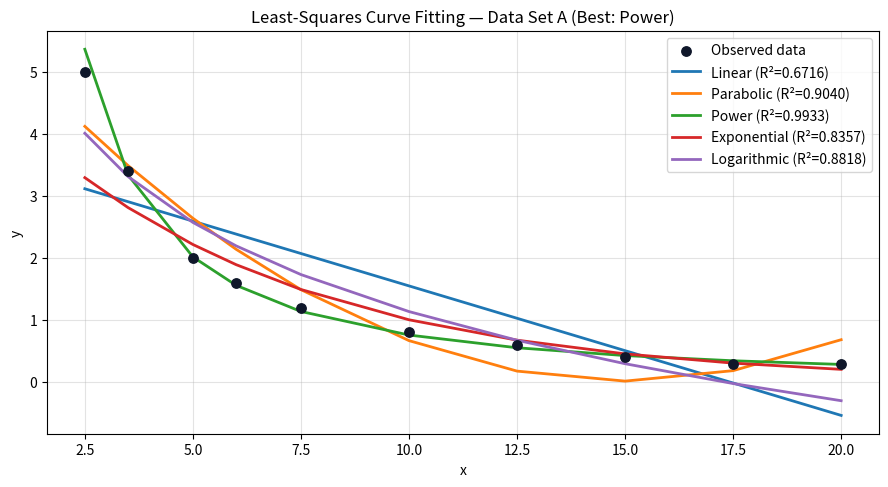
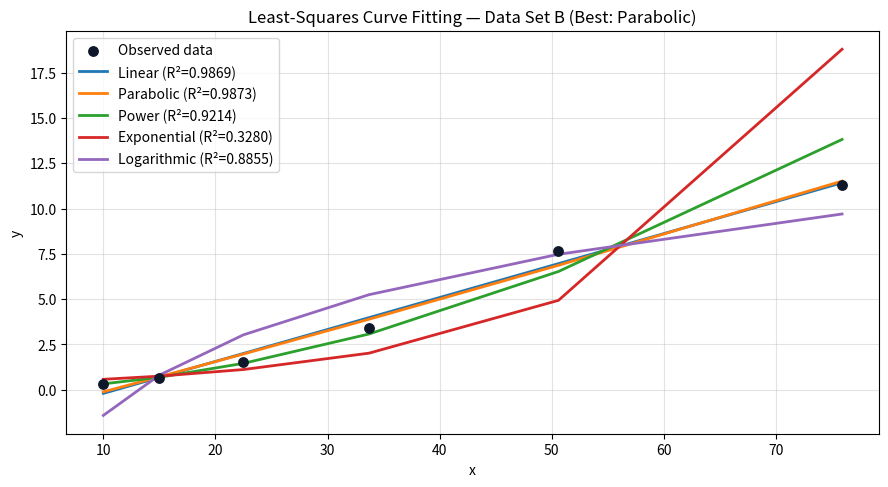
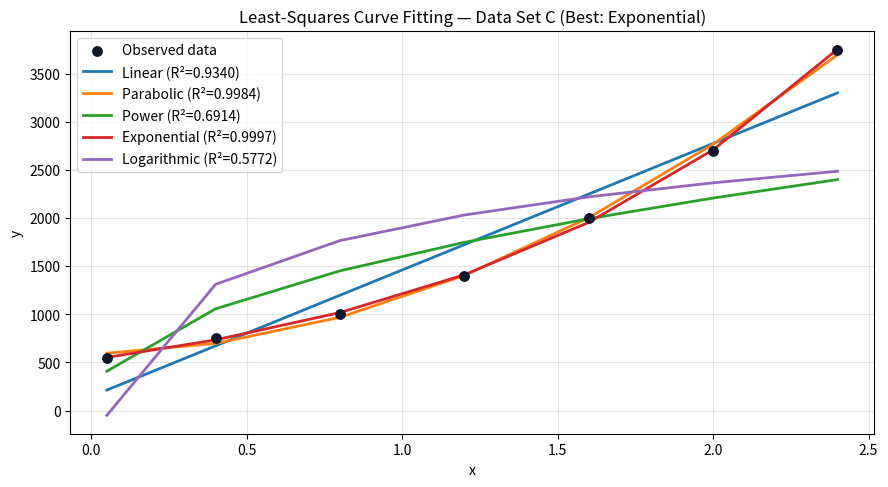

Reproduce these figures in Python, in order.
"""Least-squares curve fitting across 5 regression models with SSE and R^2 metrics."""

from __future__ import annotations

import argparse
from typing import Callable, Tuple

import numpy as np

ModelFn = Callable[[np.ndarray, np.ndarray], Tuple[np.ndarray, str]]


def _validate_xy(x: np.ndarray, y: np.ndarray) -> Tuple[np.ndarray, np.ndarray]:
    x_arr = np.asarray(x, dtype=float)
    y_arr = np.asarray(y, dtype=float)
    if x_arr.ndim != 1 or y_arr.ndim != 1 or len(x_arr) != len(y_arr):
        raise ValueError("x and y must be 1D arrays of equal length.")
    if len(x_arr) < 2:
        raise ValueError("At least 2 data points are required for curve fitting.")
    return x_arr, y_arr


def sse_and_r2(y: np.ndarray, y_hat: np.ndarray) -> Tuple[float, float]:
    """Compute Sum of Squared Errors (SSE) and coefficient of determination (R^2)."""
    y_arr = np.asarray(y, dtype=float)
    y_hat_arr = np.asarray(y_hat, dtype=float)
    if len(y_arr) != len(y_hat_arr) or len(y_arr) == 0:
        raise ValueError("y and y_hat must be non-empty arrays of equal length.")
    sse = float(np.sum((y_arr - y_hat_arr) ** 2))
    sst = float(np.sum((y_arr - np.mean(y_arr)) ** 2))
    if sst == 0.0:
        return sse, 1.0 if np.isclose(sse, 0.0) else 0.0
    r2 = 1.0 - sse / sst
    return sse, r2


def linear_model(x: np.ndarray, y: np.ndarray) -> Tuple[np.ndarray, str]:
    """Fit y = a + b*x."""
    x_arr, y_arr = _validate_xy(x, y)
    design = np.column_stack((np.ones(len(x_arr)), x_arr))
    a, b = np.linalg.lstsq(design, y_arr, rcond=None)[0]
    return a + b * x_arr, f"y = {a:.4f} + {b:.4f}x"


def parabolic_model(x: np.ndarray, y: np.ndarray) -> Tuple[np.ndarray, str]:
    """Fit y = a + b*x + c*x^2."""
    x_arr, y_arr = _validate_xy(x, y)
    if len(x_arr) < 3:
        raise ValueError("Parabolic model requires at least 3 data points.")
    design = np.column_stack((np.ones(len(x_arr)), x_arr, x_arr**2))
    a, b, c = np.linalg.lstsq(design, y_arr, rcond=None)[0]
    return a + b * x_arr + c * x_arr**2, f"y = {a:.4f} + {b:.4f}x + {c:.4f}x^2"


def power_model(x: np.ndarray, y: np.ndarray) -> Tuple[np.ndarray, str]:
    """Fit y = a * x^b via log-linearization (requires x > 0 and y > 0)."""
    x_arr, y_arr = _validate_xy(x, y)
    if np.any(x_arr <= 0) or np.any(y_arr <= 0):
        raise ValueError("Power model requires strictly positive x and y values.")
    design = np.column_stack((np.ones(len(x_arr)), np.log(x_arr)))
    ln_a, b = np.linalg.lstsq(design, np.log(y_arr), rcond=None)[0]
    a = float(np.exp(ln_a))
    return a * x_arr**b, f"y = {a:.4f} * x^{b:.4f}"


def exponential_model(x: np.ndarray, y: np.ndarray) -> Tuple[np.ndarray, str]:
    """Fit y = a * e^(b*x) via log-linearization (requires y > 0)."""
    x_arr, y_arr = _validate_xy(x, y)
    if np.any(y_arr <= 0):
        raise ValueError("Exponential model requires strictly positive y values.")
    design = np.column_stack((np.ones(len(x_arr)), x_arr))
    ln_a, b = np.linalg.lstsq(design, np.log(y_arr), rcond=None)[0]
    a = float(np.exp(ln_a))
    return a * np.exp(b * x_arr), f"y = {a:.4f} * e^({b:.4f}x)"


def logarithmic_model(x: np.ndarray, y: np.ndarray) -> Tuple[np.ndarray, str]:
    """Fit y = a + b * ln(x) (requires x > 0)."""
    x_arr, y_arr = _validate_xy(x, y)
    if np.any(x_arr <= 0):
        raise ValueError("Logarithmic model requires strictly positive x values.")
    ln_x = np.log(x_arr)
    design = np.column_stack((np.ones(len(x_arr)), ln_x))
    a, b = np.linalg.lstsq(design, y_arr, rcond=None)[0]
    return a + b * ln_x, f"y = {a:.4f} + {b:.4f} ln(x)"


MODELS: list[tuple[str, ModelFn]] = [
    ("Linear", linear_model),
    ("Parabolic", parabolic_model),
    ("Power", power_model),
    ("Exponential", exponential_model),
    ("Logarithmic", logarithmic_model),
]


def evaluate_dataset(
    name: str,
    x: np.ndarray,
    y: np.ndarray,
    show_plot: bool,
    save_plot: str | None = None,
) -> tuple[str, float]:
    """Fit all regression models to a dataset, print error metrics, and optionally plot."""
    print(f"=== {name} ===")
    best_name, best_r2 = "", float("-inf")
    should_draw = show_plot or save_plot is not None
    plt = None

    if should_draw:
        import matplotlib

        if save_plot and not show_plot:
            matplotlib.use("Agg")
        import matplotlib.pyplot as _plt

        plt = _plt
        plt.figure(figsize=(9, 5), dpi=140)
        plt.scatter(x, y, color="#0F172A", s=46, zorder=5, label="Observed data")

    for label, model in MODELS:
        y_hat, equation = model(x, y)
        sse, r2 = sse_and_r2(y, y_hat)
        print(f"  {label:<12} | {equation:<32} | SSE = {sse:10.4f} | R^2 = {r2:.6f}")
        if r2 > best_r2:
            best_name, best_r2 = label, r2
        if should_draw and plt is not None:
            plt.plot(x, y_hat, linewidth=2.0, label=f"{label} (R²={r2:.4f})")

    print(f"  -> Best fit: {best_name} (R^2 = {best_r2:.6f})\n")

    if should_draw and plt is not None:
        plt.xlabel("x")
        plt.ylabel("y")
        plt.title(f"Least-Squares Curve Fitting — {name} (Best: {best_name})")
        plt.legend(frameon=True)
        plt.grid(True, alpha=0.35)
        plt.tight_layout()
        if save_plot:
            plt.savefig(save_plot, dpi=160)
        if show_plot:
            plt.show()
        plt.close()

    return best_name, best_r2


def main() -> None:
    parser = argparse.ArgumentParser(description="Least-squares curve fitting comparison.")
    parser.add_argument("--no-plot", action="store_true", help="Run calculations without opening plot windows.")
    parser.add_argument("--save-plot", type=str, default=None, help="Save Data Set A plot to a PNG/JPG path.")
    args = parser.parse_args()

    datasets = [
        (
            "Data Set A",
            np.array([2.5, 3.5, 5, 6, 7.5, 10, 12.5, 15, 17.5, 20], dtype=float),
            np.array([5, 3.4, 2, 1.6, 1.2, 0.8, 0.6, 0.4, 0.3, 0.3], dtype=float),
        ),
        (
            "Data Set B",
            np.array([10, 15, 22.5, 33.7, 50.6, 75.9], dtype=float),
            np.array([0.3, 0.675, 1.519, 3.417, 7.639, 11.3], dtype=float),
        ),
        (
            "Data Set C",
            np.array([0.05, 0.4, 0.8, 1.2, 1.6, 2.0, 2.4], dtype=float),
            np.array([550, 750, 1000, 1400, 2000, 2700, 3750], dtype=float),
        ),
    ]

    for idx, (name, x, y) in enumerate(datasets):
        target_save = args.save_plot if idx == 0 else None
        evaluate_dataset(name, x, y, show_plot=not args.no_plot, save_plot=target_save)


if __name__ == "__main__":
    main()
